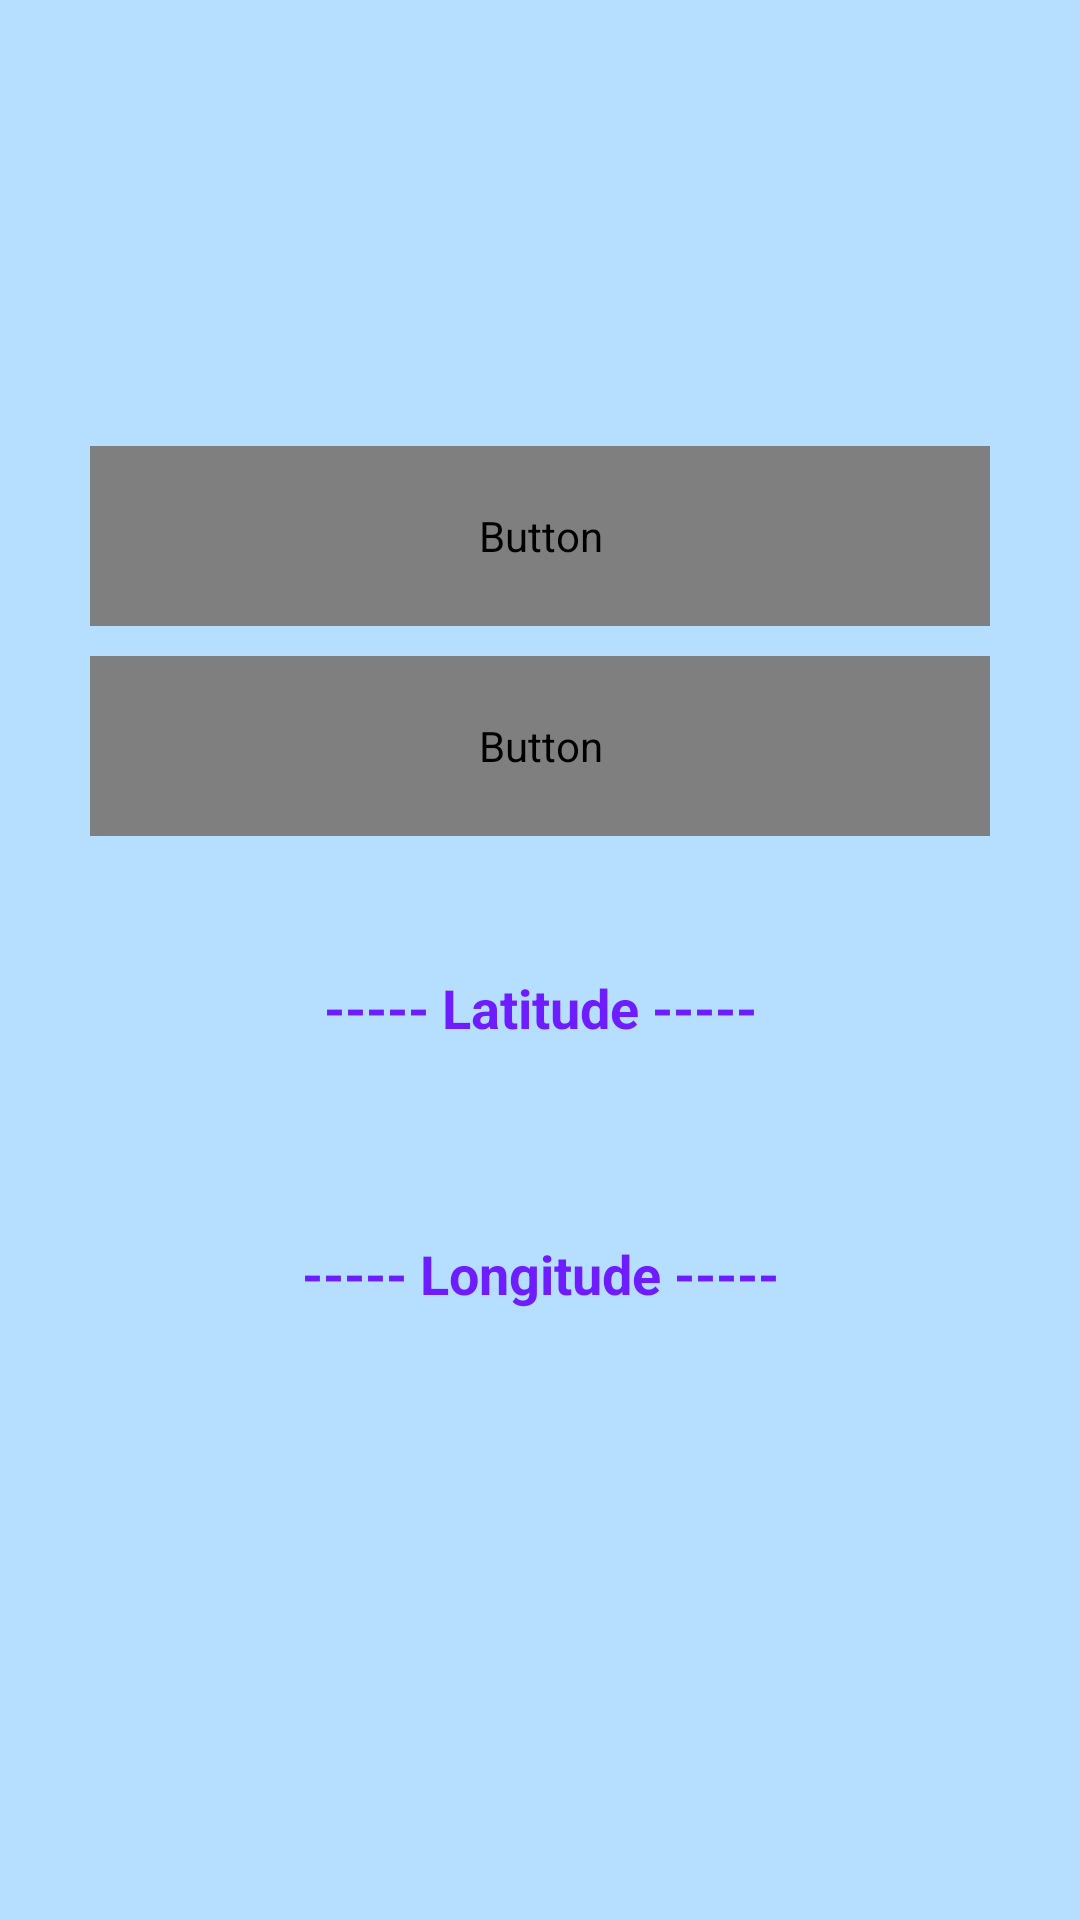

This screen was rendered from an Android layout file. Write that file and the resources it references.
<!-- AndroidManifest.xml: application theme Theme.Sensors -->
<!-- res/layout/activity_location.xml -->
<?xml version="1.0" encoding="utf-8"?>
<LinearLayout
    xmlns:android="http://schemas.android.com/apk/res/android"
    xmlns:tools="http://schemas.android.com/tools"
    xmlns:app="http://schemas.android.com/apk/res-auto"
    android:layout_width="match_parent"
    android:layout_height="match_parent"
    android:background="#B6DFFF"
    android:animateLayoutChanges="true"
    android:gravity="center"
    android:orientation="vertical"
    tools:context=".Location">

    <Button
        android:id="@+id/getLocation"
        android:layout_width="300dp"
        android:layout_height="60dp"
        app:backgroundTint="#000000"
        android:background="@drawable/design"
        android:text="@string/loc"
        android:textSize="15sp"
        android:fontFamily="@font/mw"
        android:textStyle="bold" />


    <Button
        android:id="@+id/setLocation"
        android:layout_width="300dp"
        android:layout_height="60dp"
        android:layout_margin="10dp"
        android:background="@drawable/design"
        android:fontFamily="@font/mw"
        android:text="@string/locc"
        android:textSize="15sp"
        android:textStyle="bold"
        app:backgroundTint="#3CA8FF" />

    <LinearLayout
        android:layout_width="match_parent"
        android:layout_height="wrap_content"
        android:layout_gravity="center_vertical"
        android:layout_marginTop="25dp"
        android:animateLayoutChanges="true"
        android:orientation="vertical">

        <TextView
            android:id="@+id/latitude"
            android:layout_width="match_parent"
            android:layout_height="wrap_content"
            android:layout_margin="10dp"
            android:layout_weight="3"
            android:gravity="center"
            android:text="@string/lat"
            android:textColor="@color/background3"
            android:textSize="18sp"
            android:textStyle="bold" />

        <TextView
            android:id="@+id/latitude1"
            android:layout_width="match_parent"
            android:layout_height="wrap_content"
            android:layout_margin="10dp"
            android:layout_weight="1"
            android:gravity="center"
            android:textColor="@color/black"
            android:textSize="18sp"
            android:textStyle="bold" />

        <TextView
            android:id="@+id/longitude"
            android:layout_width="match_parent"
            android:layout_height="wrap_content"
            android:layout_margin="10dp"
            android:layout_weight="1"
            android:gravity="center"
            android:text="@string/lon"
            android:textColor="@color/background3"
            android:textSize="18sp"
            android:textStyle="bold" />

        <TextView
            android:id="@+id/longitude1"
            android:layout_width="match_parent"
            android:layout_height="wrap_content"
            android:layout_margin="10dp"
            android:layout_weight="1"
            android:gravity="center"
            android:textColor="@color/black"
            android:textSize="18sp"
            android:textStyle="bold" />




    </LinearLayout>





</LinearLayout>
<!-- resources referenced by this layout -->
<resources>
  <color name="background3">#6D1DFF</color>
  <color name="black">#FF000000</color>
  <!-- drawable design (drawable) -->
  <?xml version="1.0" encoding="utf-8"?>
  <shape xmlns:android="http://schemas.android.com/apk/res/android"
      android:padding="30dp"
      android:shape="rectangle" >
  
  
          <stroke  android:color="@color/black" android:width="2dp"/>
  
  
          <corners
          android:bottomLeftRadius="12dp"
          android:bottomRightRadius="12dp"
          android:topLeftRadius="12dp"
          android:topRightRadius="12dp" />
  
  </shape>
  <string name="lat">----- Latitude -----</string>
  <string name="loc">Get Current Location</string>
  <string name="lon">----- Longitude -----</string>
  <style name="Theme.Sensors" parent="Theme.MaterialComponents.Light.NoActionBar">
          
          <item name="colorPrimary">@color/purple_500</item>
          <item name="colorPrimaryVariant">@color/purple_700</item>
          <item name="colorOnPrimary">@color/white</item>
          
          <item name="colorSecondary">@color/teal_200</item>
          <item name="colorSecondaryVariant">@color/teal_700</item>
          <item name="colorOnSecondary">@color/purple_200</item>
          
          <item name="android:statusBarColor" tools:targetApi="l">?attr/colorPrimaryVariant</item>
          
      </style>
  <color name="purple_500">#FF6200EE</color>
  <color name="purple_700">#FF3700B3</color>
  <color name="white">#FFFFFFFF</color>
  <color name="teal_200">#FF03DAC5</color>
  <color name="teal_700">#FF018786</color>
  <color name="purple_200">#FFBB86FC</color>
</resources>
